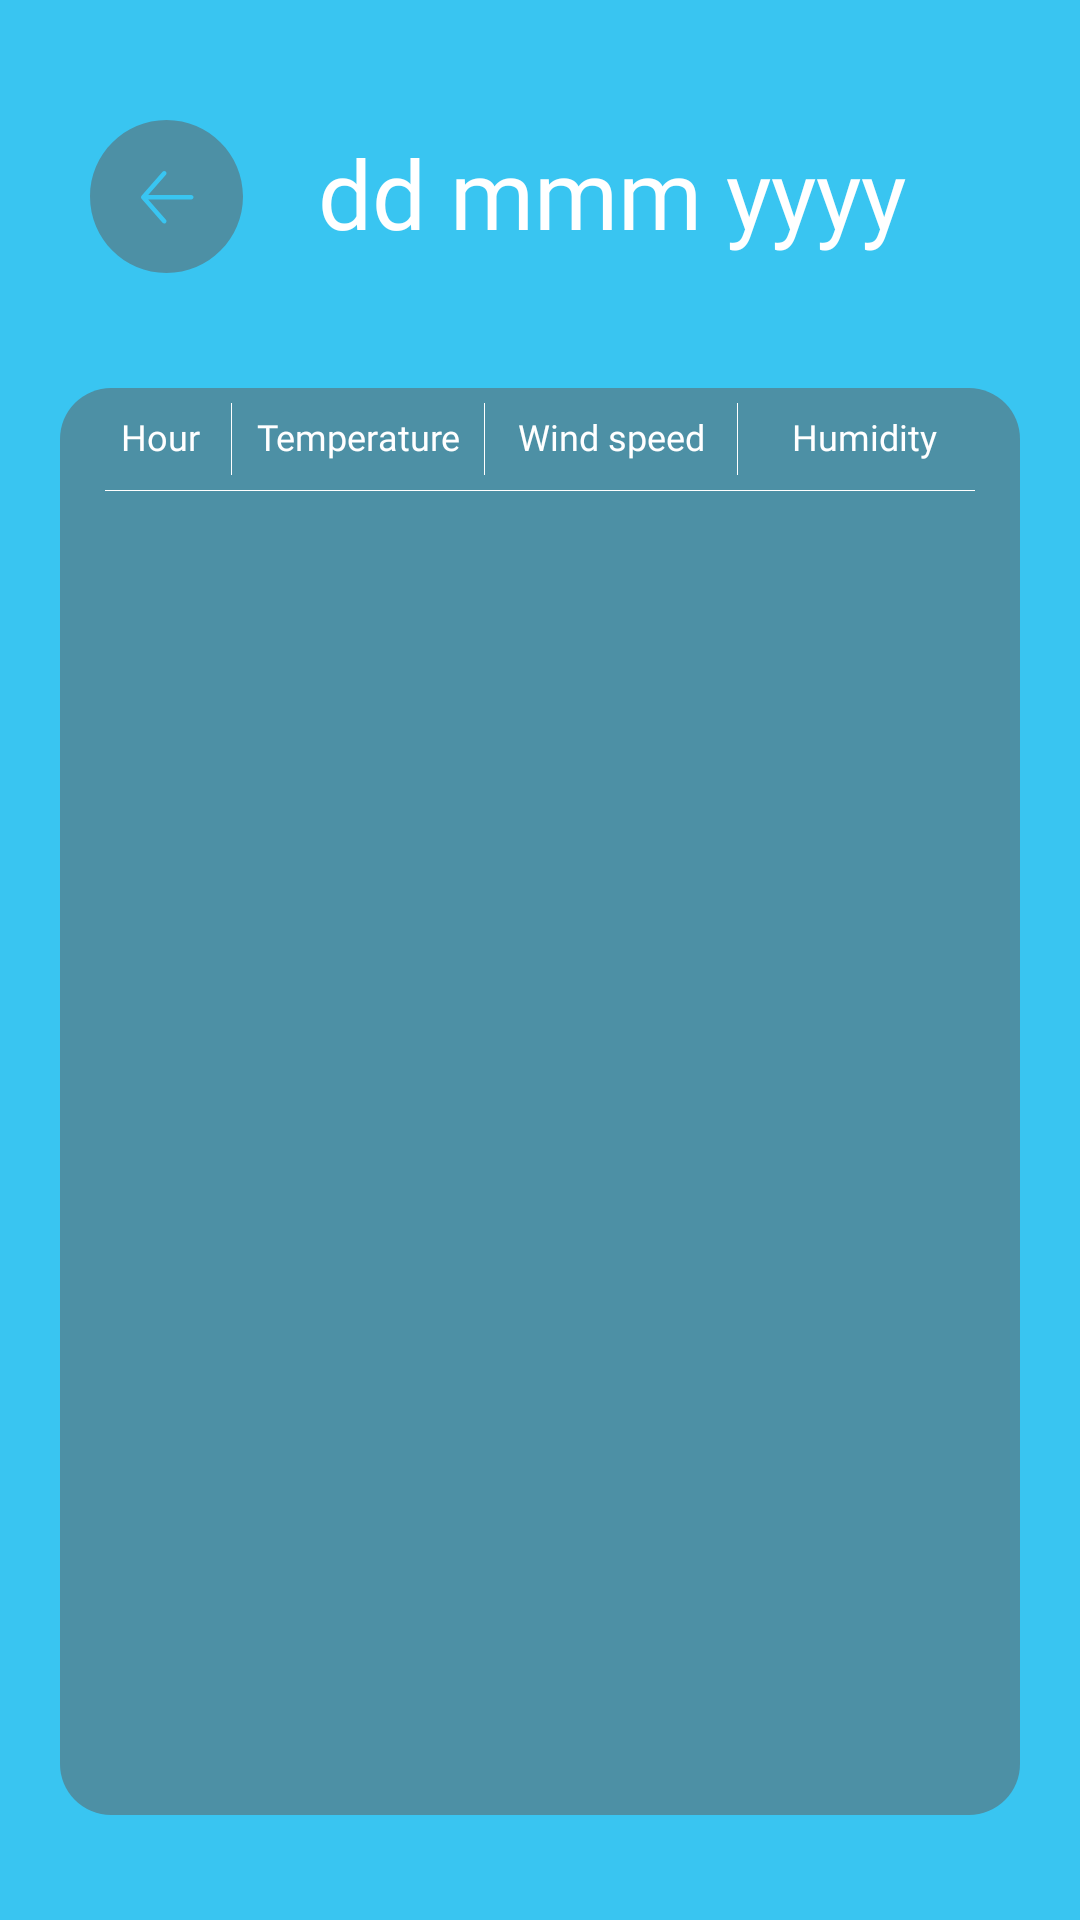

Layout XML and referenced resources for this Android screen:
<!-- AndroidManifest.xml: application theme Theme.WeatherAPIv1 -->
<!-- res/layout/fragment_details.xml -->
<?xml version="1.0" encoding="utf-8"?>
<androidx.constraintlayout.widget.ConstraintLayout xmlns:android="http://schemas.android.com/apk/res/android"
    xmlns:app="http://schemas.android.com/apk/res-auto"
    xmlns:tools="http://schemas.android.com/tools"
    android:layout_width="match_parent"
    android:layout_height="match_parent"
    android:background="@color/sky_blue"
    tools:context=".ui.DetailsFragment">

    <androidx.appcompat.widget.AppCompatImageView
        android:id="@+id/ivReturnBackIconButtonDetailsFrag"
        android:layout_width="wrap_content"
        android:layout_height="wrap_content"
        android:layout_marginStart="30dp"
        android:layout_marginTop="40dp"
        android:background="@drawable/selector_return_back_button"
        app:layout_constraintStart_toStartOf="parent"
        app:layout_constraintTop_toTopOf="parent" />

    <TextView
        android:id="@+id/tvCurrentDateDetailsFrag"
        android:layout_width="wrap_content"
        android:layout_height="wrap_content"
        android:layout_marginStart="25dp"
        android:layout_marginEnd="10dp"
        android:fontFamily="@font/comfortaa_bold"
        android:includeFontPadding="false"
        android:text="@string/placeholder_calendar"
        android:textAlignment="center"
        android:textColor="@color/white"
        android:textSize="32sp"
        app:layout_constraintBottom_toBottomOf="@+id/ivReturnBackIconButtonDetailsFrag"
        app:layout_constraintEnd_toEndOf="parent"
        app:layout_constraintHorizontal_bias="0.0"
        app:layout_constraintStart_toEndOf="@+id/ivReturnBackIconButtonDetailsFrag"
        app:layout_constraintTop_toTopOf="@+id/ivReturnBackIconButtonDetailsFrag" />

    <LinearLayout
        android:layout_width="match_parent"
        android:layout_height="0dp"
        android:orientation="vertical"
        android:paddingStart="15dp"
        android:paddingEnd="15dp"
        android:paddingBottom="15dp"
        android:layout_marginTop="45dp"
        android:layout_marginStart="20dp"
        android:layout_marginEnd="20dp"
        android:layout_marginBottom="35dp"
        android:background="@drawable/shape_recycler_view_bkg"
        app:layout_constraintBottom_toBottomOf="parent"
        app:layout_constraintEnd_toEndOf="parent"
        app:layout_constraintStart_toStartOf="parent"
        app:layout_constraintTop_toBottomOf="@+id/tvCurrentDateDetailsFrag">

        <LinearLayout
            android:layout_width="match_parent"
            android:layout_height="wrap_content"
            android:orientation="horizontal">

            <TextView
                android:layout_width="0dp"
                android:layout_weight="1"
                android:layout_height="wrap_content"
                android:fontFamily="@font/comfortaa_bold"
                android:includeFontPadding="false"
                android:paddingTop="10dp"
                android:paddingBottom="10dp"
                android:text="@string/text_details_table_hour"
                android:textAlignment="center"
                android:textColor="@color/white"
                android:textSize="12sp" />

            <View
                android:layout_width="0.3dp"
                android:layout_height="match_parent"
                android:layout_marginTop="5dp"
                android:layout_marginBottom="5dp"
                android:layout_marginStart="5dp"
                android:layout_marginEnd="5dp"
                android:background="@color/white" />

            <TextView
                android:layout_width="0dp"
                android:layout_weight="2"
                android:layout_height="wrap_content"
                android:fontFamily="@font/comfortaa_bold"
                android:includeFontPadding="false"
                android:paddingTop="10dp"
                android:paddingBottom="10dp"
                android:text="@string/text_details_table_temperature"
                android:textAlignment="center"
                android:textColor="@color/white"
                android:textSize="12sp" />

            <View
                android:layout_width="0.3dp"
                android:layout_height="match_parent"
                android:layout_marginTop="5dp"
                android:layout_marginBottom="5dp"
                android:layout_marginStart="5dp"
                android:layout_marginEnd="5dp"
                android:background="@color/white" />

            <TextView
                android:layout_width="0dp"
                android:layout_weight="2"
                android:layout_height="wrap_content"
                android:fontFamily="@font/comfortaa_bold"
                android:includeFontPadding="false"
                android:paddingTop="10dp"
                android:paddingBottom="10dp"
                android:text="@string/text_details_table_wind_speed"
                android:textAlignment="center"
                android:textColor="@color/white"
                android:textSize="12sp" />
            <View
                android:layout_width="0.3dp"
                android:layout_height="match_parent"
                android:layout_marginTop="5dp"
                android:layout_marginBottom="5dp"
                android:layout_marginStart="5dp"
                android:layout_marginEnd="5dp"
                android:background="@color/white" />

            <TextView
                android:layout_width="0dp"
                android:layout_weight="2"
                android:layout_height="wrap_content"
                android:fontFamily="@font/comfortaa_bold"
                android:includeFontPadding="false"
                android:paddingTop="10dp"
                android:paddingBottom="10dp"
                android:text="@string/text_details_table_humidity"
                android:textAlignment="center"
                android:textColor="@color/white"
                android:textSize="12sp" />


        </LinearLayout>

        <View
            android:layout_width="match_parent"
            android:layout_height="0.3dp"
            android:layout_marginBottom="8dp"
            android:background="@color/white" />

        <androidx.recyclerview.widget.RecyclerView
            android:id="@+id/rvHourlyWeatherInfoDetailsFrag"
            android:layout_width="match_parent"
            android:layout_height="match_parent"
            app:layout_constraintBottom_toBottomOf="parent"
            app:layout_constraintEnd_toEndOf="parent"
            app:layout_constraintStart_toStartOf="parent"
            app:layout_constraintTop_toBottomOf="@+id/tvCountryNameHomeFrag" />

    </LinearLayout>

</androidx.constraintlayout.widget.ConstraintLayout>
<!-- resources referenced by this layout -->
<resources>
  <color name="sky_blue">#39C5F1</color>
  <color name="white">#FFFFFFFF</color>
  <!-- drawable selector_return_back_button (drawable) -->
  <?xml version="1.0" encoding="utf-8"?>
  <selector xmlns:android="http://schemas.android.com/apk/res/android">
      <item android:state_pressed="true" android:drawable="@drawable/ic_return_back_pressed"/>
      <item android:state_enabled="false" android:drawable="@drawable/ic_return_back"/>
      <item android:drawable="@drawable/ic_return_back"/>
  </selector>
  <!-- drawable shape_recycler_view_bkg (drawable) -->
  <?xml version="1.0" encoding="utf-8"?>
  <shape xmlns:android="http://schemas.android.com/apk/res/android">
      <solid android:color="@color/dark_blue"/>
      <corners android:radius="17dp"/>
  </shape>
  <string name="placeholder_calendar">dd mmm yyyy</string>
  <string name="text_details_table_hour">Hour</string>
  <string name="text_details_table_humidity">Humidity</string>
  <string name="text_details_table_temperature">Temperature</string>
  <string name="text_details_table_wind_speed">Wind speed</string>
  <style name="Theme.WeatherAPIv1" parent="Base.Theme.WeatherAPIv1" />
  <!-- drawable ic_return_back_pressed (drawable) -->
  <vector xmlns:android="http://schemas.android.com/apk/res/android"
      android:width="51dp"
      android:height="51dp"
      android:viewportWidth="51"
      android:viewportHeight="51">
    <path
        android:pathData="M25.5,51C39.583,51 51,39.583 51,25.5C51,11.417 39.583,0 25.5,0C11.417,0 0,11.417 0,25.5C0,39.583 11.417,51 25.5,51ZM24.186,34.244C24.458,34.556 24.932,34.587 25.244,34.314C25.556,34.042 25.587,33.568 25.314,33.256L19.403,26.5H33.75C34.164,26.5 34.5,26.164 34.5,25.75C34.5,25.336 34.164,25 33.75,25L19.403,25L25.314,18.244C25.587,17.932 25.556,17.458 25.244,17.186C24.932,16.913 24.458,16.944 24.186,17.256L17.186,25.256C16.938,25.539 16.938,25.961 17.186,26.244L24.186,34.244Z"
        android:fillColor="#9BDFF4"
        android:fillType="evenOdd"/>
  </vector>
  <!-- drawable ic_return_back (drawable) -->
  <vector xmlns:android="http://schemas.android.com/apk/res/android"
      android:width="51dp"
      android:height="51dp"
      android:viewportWidth="51"
      android:viewportHeight="51">
    <path
        android:pathData="M25.5,51C39.583,51 51,39.583 51,25.5C51,11.417 39.583,0 25.5,0C11.417,0 0,11.417 0,25.5C0,39.583 11.417,51 25.5,51ZM24.186,34.244C24.458,34.556 24.932,34.587 25.244,34.314C25.556,34.042 25.587,33.568 25.314,33.256L19.403,26.5H33.75C34.164,26.5 34.5,26.164 34.5,25.75C34.5,25.336 34.164,25 33.75,25L19.403,25L25.314,18.244C25.587,17.932 25.556,17.458 25.244,17.186C24.932,16.913 24.458,16.944 24.186,17.256L17.186,25.256C16.938,25.539 16.938,25.961 17.186,26.244L24.186,34.244Z"
        android:fillColor="#4D90A5"
        android:fillType="evenOdd"/>
  </vector>
  <color name="dark_blue">#4D90A5</color>
  <style name="Base.Theme.WeatherAPIv1" parent="Theme.Material3.DayNight.NoActionBar">
          <item name="colorPrimaryDark">@color/sky_blue</item>
      </style>
</resources>
